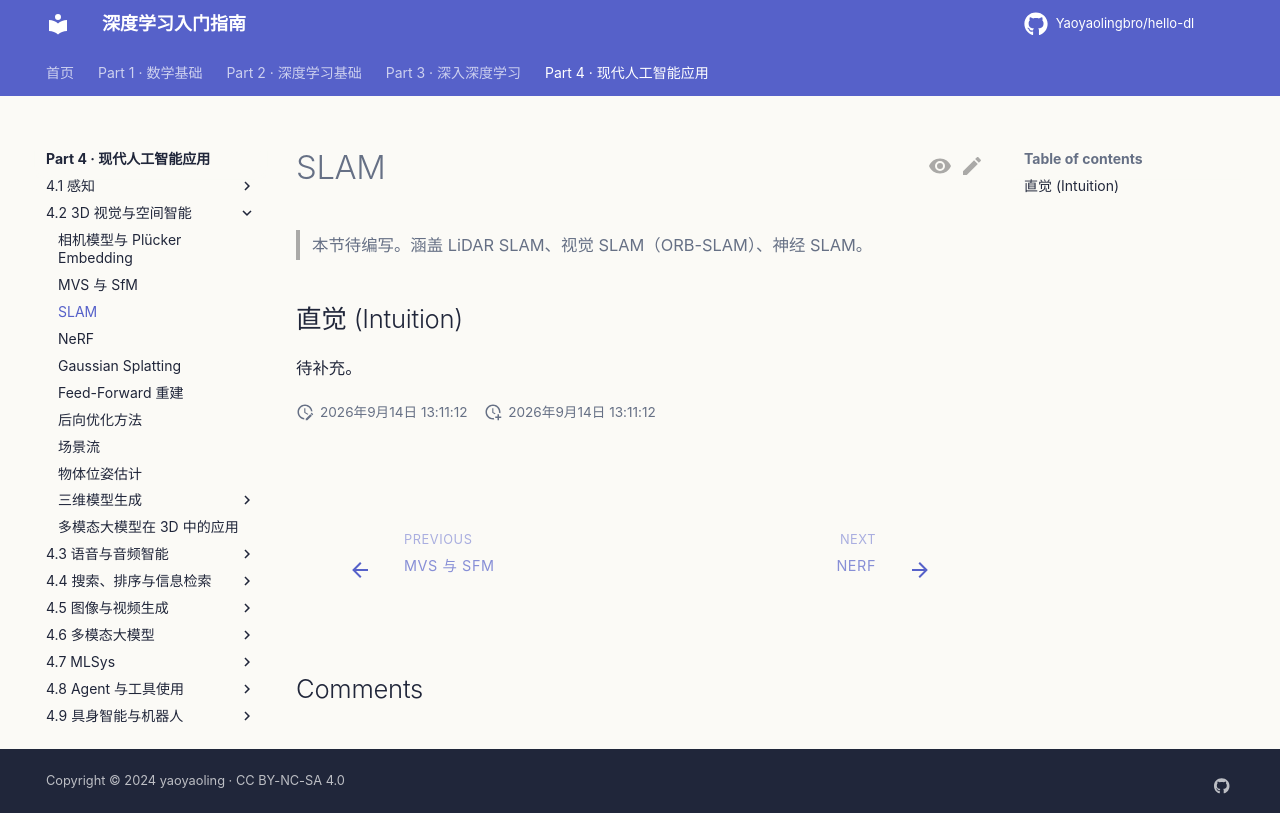

repository: Yaoyaolingbro/hello-dl · page: 04-applications/3dv/slam/index.html · generator: mkdocs

# SLAM

> 本节待编写。涵盖 LiDAR SLAM、视觉 SLAM（ORB-SLAM）、神经 SLAM。

## 直觉 (Intuition)

待补充。
